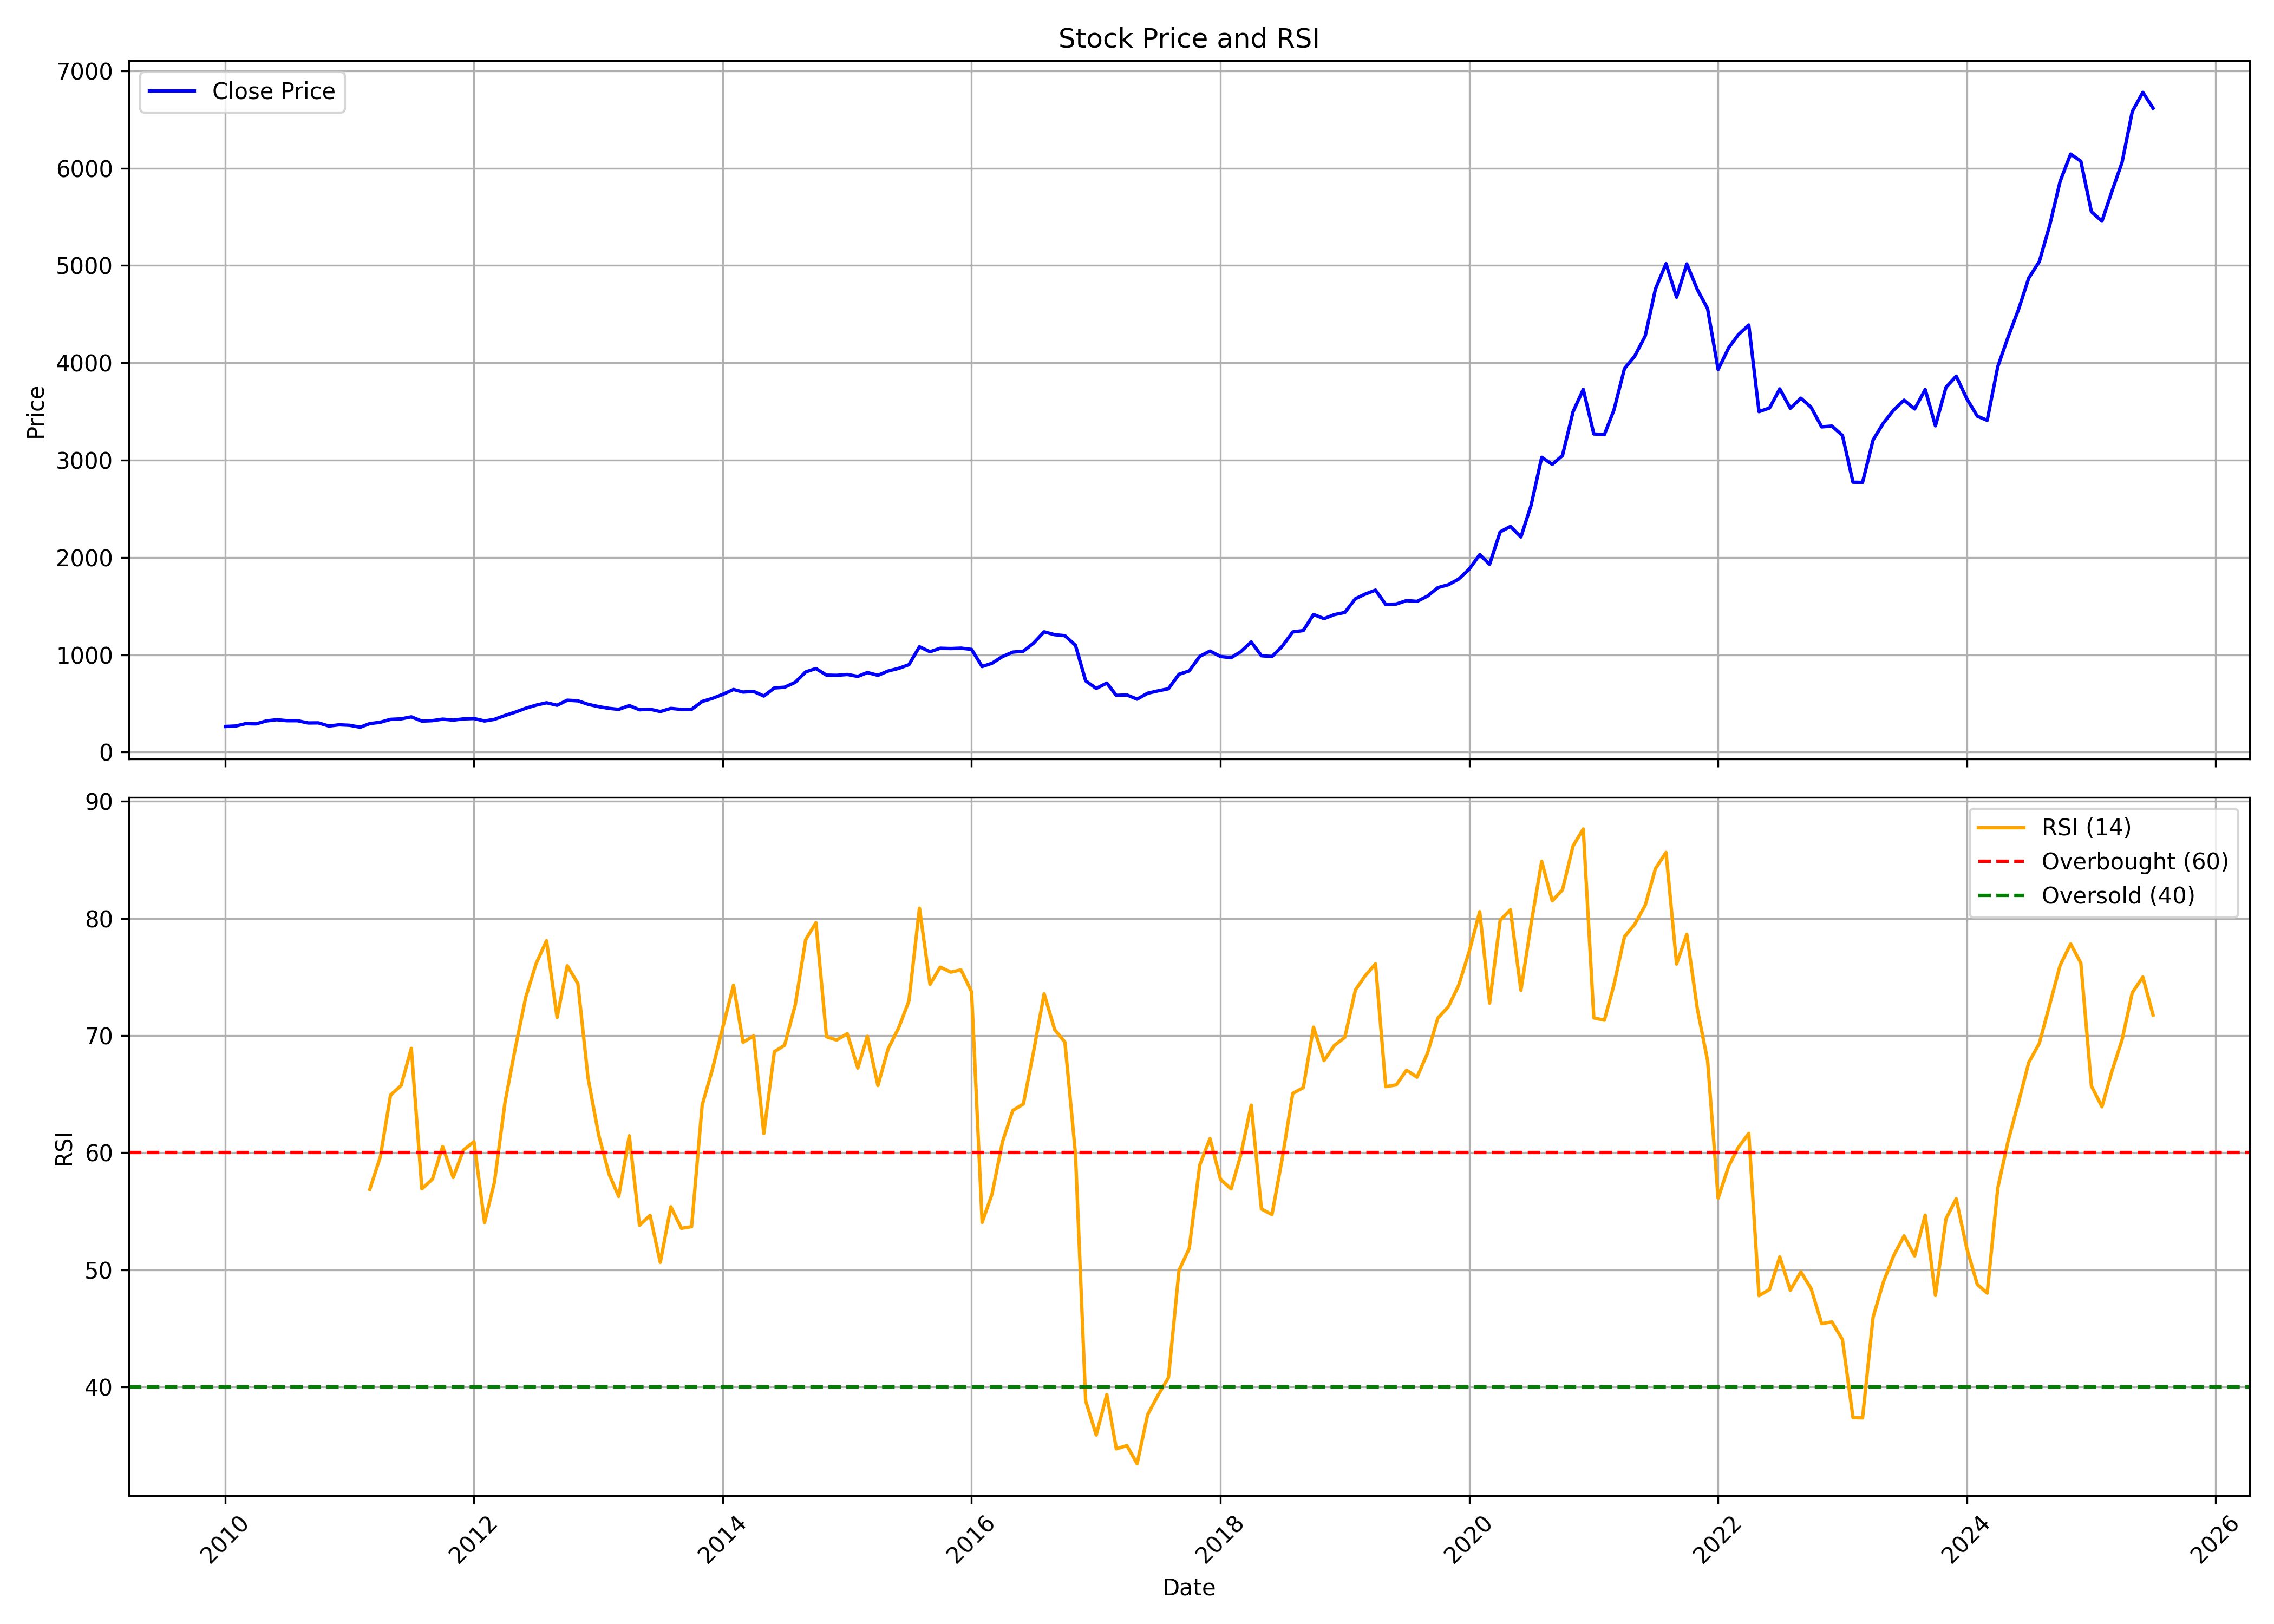

The table this chart was drawn from, first rows:
, date, symbol, open, high, low, close, volume, rsi
0, 2010-01-01, DIVISLAB, 290.2, 307.8, 246.3, 263.1, 9634346, 
1, 2010-02-01, DIVISLAB, 264.8, 277.5, 239, 268.2, 9506776, 
2, 2010-03-01, DIVISLAB, 268.2, 295.3, 237.2, 292, 9346842, 
3, 2010-04-01, DIVISLAB, 294.4, 313, 273, 290, 8213628, 
4, 2010-05-01, DIVISLAB, 286.3, 322, 285, 320.1, 9333038, 
5, 2010-06-01, DIVISLAB, 316.9, 337.7, 312.4, 333, 6204350, 
6, 2010-07-01, DIVISLAB, 332.2, 343.2, 319.5, 322.8, 5606950, 
7, 2010-08-01, DIVISLAB, 327.6, 334.6, 308.1, 322.8, 5847902, 
8, 2010-09-01, DIVISLAB, 323.2, 336.7, 297.2, 299.3, 8107910, 
9, 2010-10-01, DIVISLAB, 303.7, 319.7, 295.9, 300.4, 6060668, 
10, 2010-11-01, DIVISLAB, 302.8, 328.4, 257.7, 267.7, 10681114, 
11, 2010-12-01, DIVISLAB, 268.1, 285.1, 255.6, 280.7, 6510836, 
12, 2011-01-01, DIVISLAB, 279.8, 292.7, 256.9, 275.4, 3500478, 
13, 2011-02-01, DIVISLAB, 277.7, 292.4, 253.9, 255.8, 6909974, 
14, 2011-03-01, DIVISLAB, 256.9, 300.2, 252.4, 292.8, 4225574, 56.88
15, 2011-04-01, DIVISLAB, 294.2, 316.7, 267.7, 306.7, 4662382, 59.65
16, 2011-05-01, DIVISLAB, 306.7, 337.1, 291.7, 336.6, 22590162, 64.92
17, 2011-06-01, DIVISLAB, 341.6, 349.7, 309, 341.7, 9256952, 65.73
18, 2011-07-01, DIVISLAB, 349.3, 370, 344.1, 362.3, 7037598, 68.91
19, 2011-08-01, DIVISLAB, 362.6, 366.5, 303.3, 318.7, 6012242, 56.92
20, 2011-09-01, DIVISLAB, 318.7, 336.1, 308.5, 323.2, 4504444, 57.74
21, 2011-10-01, DIVISLAB, 322.6, 341.9, 309.7, 338.8, 3963552, 60.53
22, 2011-11-01, DIVISLAB, 339.1, 342.3, 304.6, 328.8, 5828520, 57.89
23, 2011-12-01, DIVISLAB, 333.1, 347, 312.4, 341.3, 6239134, 60.23
24, 2012-01-01, DIVISLAB, 332.8, 361.4, 305, 345.2, 6825316, 60.95
25, 2012-02-01, DIVISLAB, 347.7, 351.1, 312.3, 319.8, 9848540, 54.03
26, 2012-03-01, DIVISLAB, 319.6, 339.3, 314.2, 336.7, 6095960, 57.48
27, 2012-04-01, DIVISLAB, 337.5, 378.8, 328.9, 376.3, 6770758, 64.28
28, 2012-05-01, DIVISLAB, 376.2, 417.9, 356, 410.2, 10874698, 68.88
29, 2012-06-01, DIVISLAB, 408.7, 454, 395.1, 450.5, 8169964, 73.27
30, 2012-07-01, DIVISLAB, 452.7, 489.5, 443.9, 482, 6926016, 76.11
31, 2012-08-01, DIVISLAB, 491, 534.4, 484.8, 507, 9755186, 78.1
32, 2012-09-01, DIVISLAB, 511.1, 522.6, 455.8, 481.5, 11924280, 71.55
33, 2012-10-01, DIVISLAB, 484.2, 534.1, 482.3, 533.3, 9829980, 75.96
34, 2012-11-01, DIVISLAB, 534.2, 549, 491, 527, 19049696, 74.44
35, 2012-12-01, DIVISLAB, 523.4, 532.8, 464.7, 491.2, 10892554, 66.37
36, 2013-01-01, DIVISLAB, 495.6, 497.8, 447, 467.1, 6400496, 61.53
37, 2013-02-01, DIVISLAB, 473.4, 480, 442.1, 449.2, 5252920, 58.14
38, 2013-03-01, DIVISLAB, 450.1, 470.7, 411.1, 439.2, 6774908, 56.27
39, 2013-04-01, DIVISLAB, 439.8, 490.8, 438.9, 478, 5289464, 61.45
40, 2013-05-01, DIVISLAB, 478, 512.3, 429.6, 434.8, 8224466, 53.81
41, 2013-06-01, DIVISLAB, 433.6, 445.7, 412.3, 440.8, 6308842, 54.65
42, 2013-07-01, DIVISLAB, 442.1, 456, 402.6, 416.6, 8127904, 50.65
43, 2013-08-01, DIVISLAB, 422.8, 459.6, 411.1, 449.1, 7286502, 55.39
44, 2013-09-01, DIVISLAB, 449.5, 467.5, 420.2, 438.3, 7496474, 53.55
45, 2013-10-01, DIVISLAB, 435.1, 481, 432.4, 439.3, 7082852, 53.7
46, 2013-11-01, DIVISLAB, 441.8, 534.6, 437.7, 520.5, 12371838, 64.07
47, 2013-12-01, DIVISLAB, 521.1, 558.7, 495.5, 551.7, 7457010, 67.11
48, 2014-01-01, DIVISLAB, 554.7, 606.5, 551.1, 594.2, 8177150, 70.75
49, 2014-02-01, DIVISLAB, 598.9, 653.6, 585, 643.5, 7256988, 74.3
50, 2014-03-01, DIVISLAB, 646.4, 657.3, 589.5, 617, 7766690, 69.42
51, 2014-04-01, DIVISLAB, 617, 638, 571.9, 623.9, 6114880, 69.98
52, 2014-05-01, DIVISLAB, 623.9, 637.8, 546.6, 576, 7645020, 61.64
53, 2014-06-01, DIVISLAB, 576, 664, 554.8, 659.1, 9965964, 68.62
54, 2014-07-01, DIVISLAB, 663.9, 699.8, 633.8, 666.7, 6776052, 69.18
55, 2014-08-01, DIVISLAB, 676.7, 734.1, 663.1, 716.4, 6942800, 72.58
56, 2014-09-01, DIVISLAB, 717.2, 833.3, 714.3, 824.3, 8151754, 78.2
57, 2014-10-01, DIVISLAB, 824.1, 864.5, 774.8, 858.7, 4529878, 79.63
58, 2014-11-01, DIVISLAB, 856.2, 857.6, 770.4, 791.1, 7295692, 69.9
59, 2014-12-01, DIVISLAB, 789.8, 798.8, 740.5, 789, 5810428, 69.62
... 127 more rows
